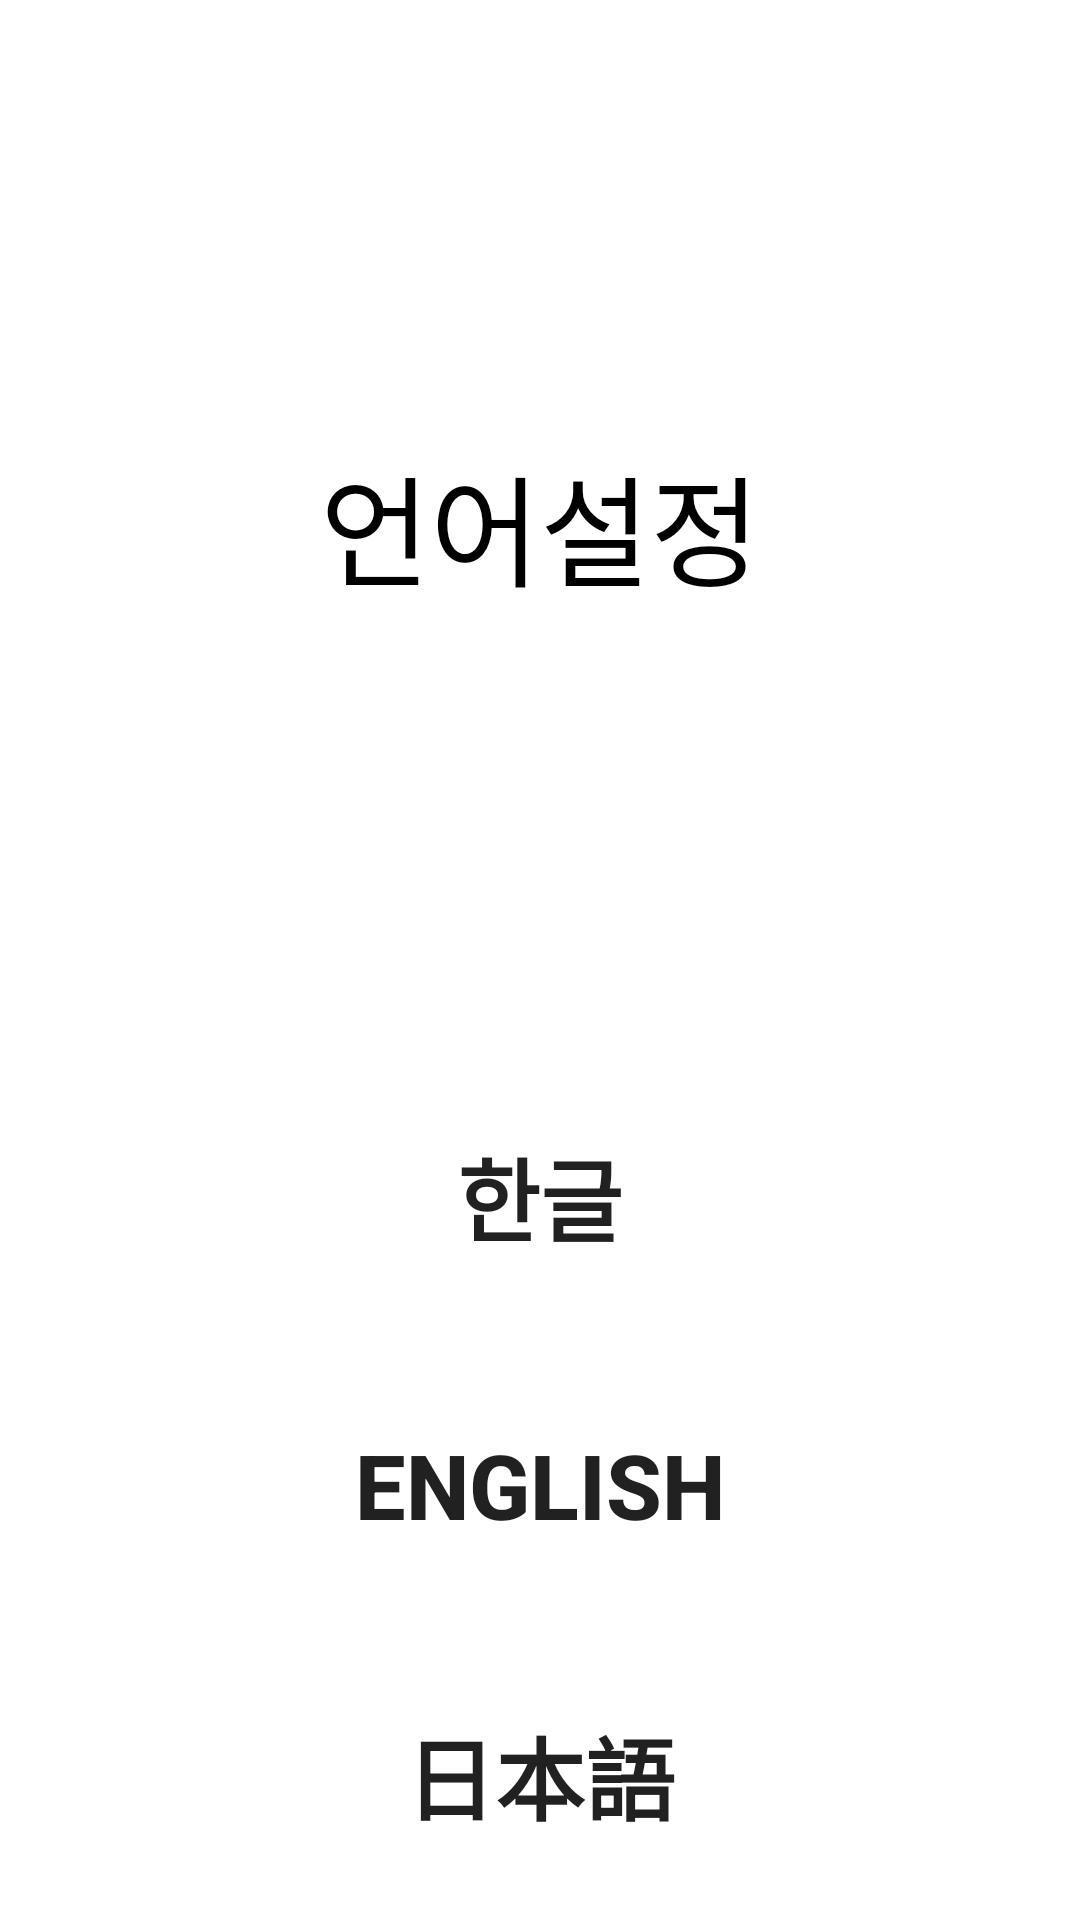

Write the Android layout XML for this screen, with the resource values it uses.
<!-- AndroidManifest.xml: activity theme AppTheme.NoActionBar -->
<!-- res/layout/activity_lang.xml -->
<?xml version="1.0" encoding="utf-8"?>
<LinearLayout xmlns:android="http://schemas.android.com/apk/res/android"
    android:layout_width="match_parent"
    android:layout_height="match_parent"
    android:orientation="vertical" >

    <TextView
        android:id="@+id/langsetting"
        android:layout_width="match_parent"
        android:layout_height="205dp"
        android:layout_weight="1"
        android:background="@color/white"
        android:gravity="center"
        android:textSize="40dp"
        android:textColor="@color/black"
        android:text="@string/langsetting" />

    <LinearLayout
        android:layout_width="match_parent"
        android:layout_height="wrap_content"
        android:background="@color/white"
        android:layout_weight="1"
        android:orientation="vertical"
        android:gravity="center">

        <Button
            android:id="@+id/button_Kor"
            android:textStyle="bold"
            android:background="@color/white"
            android:layout_width="match_parent"
            android:layout_height="wrap_content"
            android:layout_weight="1"
            android:textSize="30dp"
            android:text="@string/button_Kor"/>
        <Button
            android:id="@+id/button_USA"
            android:textStyle="bold"
            android:layout_width="match_parent"
            android:textSize="30dp"
            android:background="@color/white"
            android:layout_height="wrap_content"
            android:layout_weight="1"
            android:text="@string/button_USA" />
        <Button
            android:id="@+id/button_Jp"
            android:textStyle="bold"
            android:textSize="30dp"
            android:layout_width="match_parent"
            android:layout_height="wrap_content"
            android:background="@color/white"
            android:layout_weight="1"
            android:text="@string/button_Japan" />
    </LinearLayout>
</LinearLayout>
<!-- resources referenced by this layout -->
<resources>
  <color name="black">#000000</color>
  <color name="white">#FFFFFF</color>
  <string name="button_Japan">日本語</string>
  <string name="button_Kor">한글</string>
  <string name="button_USA">English</string>
  <string name="langsetting">언어설정</string>
  <style name="AppTheme.NoActionBar">
          <item name="windowActionBar">false</item>
          <item name="windowNoTitle">true</item>
      </style>
</resources>
